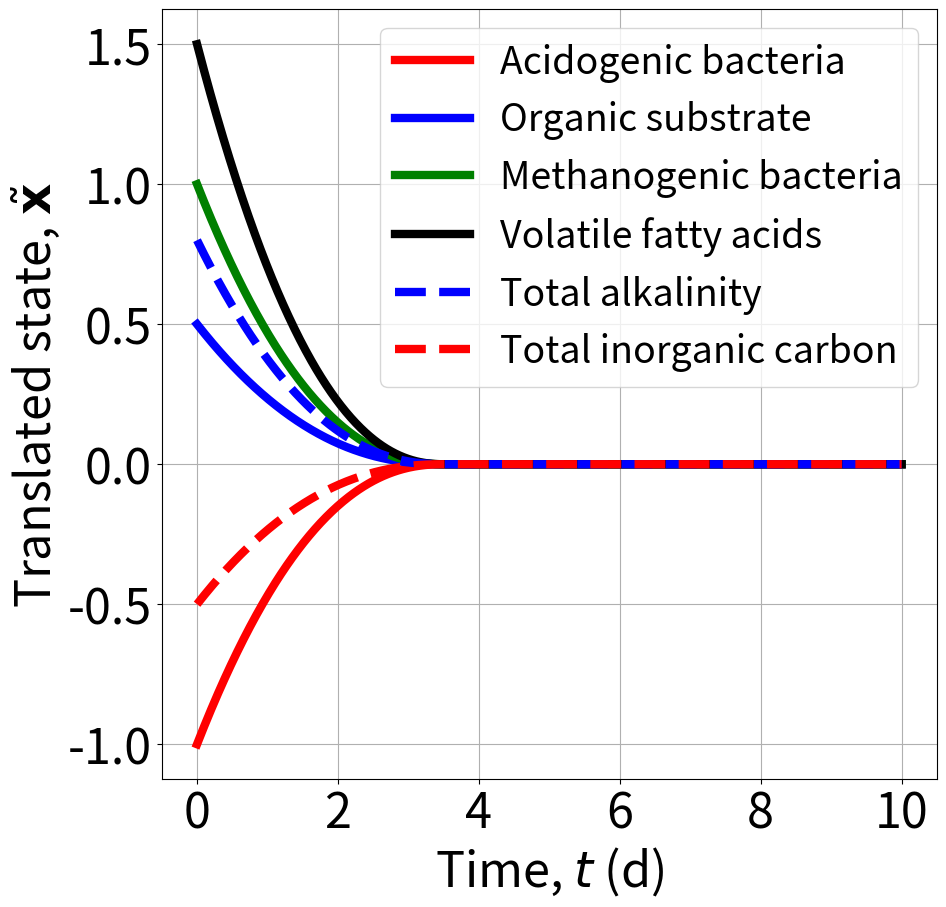
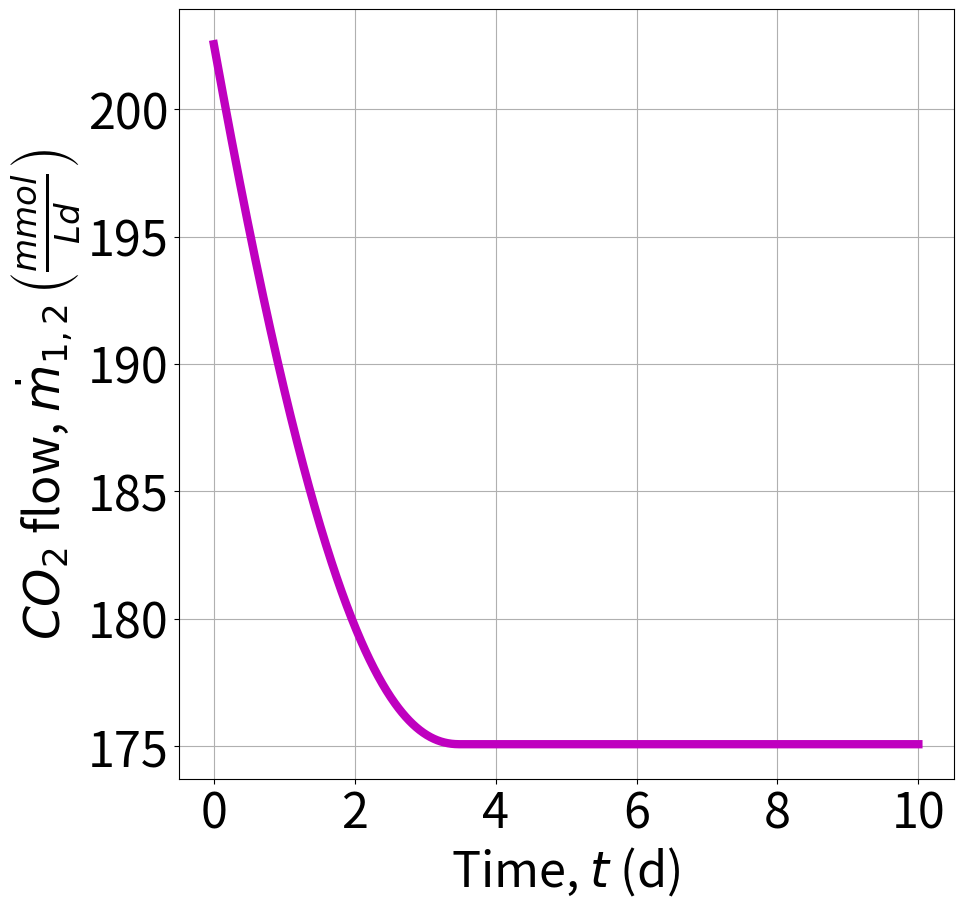

Reproduce these figures in Python, in order.
"""
[redacted]
    Last update: 5 February 2025

Initial-condition-dependent-controller (ICDC) proposed in [1].
References:
    [1] Zocco, F., García, J. and Haddad, W.M., 2025. Circular 
    microalgae-based carbon control for net zero. arXiv 
    preprint: arXiv:2502.02382. 
    [2] Campos-Rodríguez, A., García-Sandoval, J.P., 
    González-Álvarez, V. and González-Álvarez, A., 2019. 
    Hybrid cascade control for a class of nonlinear 
    dynamical systems. Journal of Process Control, 76, 
    pp.141-154.
    [3] Bernard, O., Hadj‐Sadok, Z., Dochain, D., Genovesi,
    A. and Steyer, J.P., 2001. Dynamical model development
    and parameter identification for an anaerobic 
    wastewater treatment process. Biotechnology and 
    bioengineering, 75(4), pp.424-438.
"""

import numpy as np
import math
from scipy import integrate
import matplotlib.pyplot as plt


#######################Simulator setting#####################
# Simulation time:
t_final = 10

# Model parameters (from Table 2 in [2]):
mu_max1 = 1.2 
mu_max2 = 0.744 
K_S1 = 7.1 
K_S2 = 9.28 
K_I2 = 16 
alpha = 0.5 
k_1 = 42.14 
k_2 = 116.5 
k_3 = 268 
S_1in = 30 
S_2in = 750
k_6 = 453 # value from [3], not [2]
K_a = 1.5*10**(-5) # from Bernard et al. 
B_in = 0
pH_in = 4.42 # from Table II in Bernard et al. (I choose the minimum value to align with the assumption of low pH used to neglect B_in in equation (11))
Z_in = B_in + (K_a*S_2in)/(K_a + 10**(-pH_in)) # equation (11) in Bernard et al. 
C_in = 40 # chosen by me as I do not find its value (the only value I didn't find) 
k_4 = 50.6 # from Table V in Bernard et al.
k_5 = 343.6 # from Table V in Bernard et al.
K_H = 16 # from Bernard et al.
P_T = 1 # from Bernard et al.
k_La = 19.8 # from Table III in Bernard et al.


# Model parameter added by this paper (i.e., [1]):
f_r = 0.15 # released fraction of CO_2


# Values at equilibrium SS6 of [2], p. 10 (only D_bar needs to be set):
D_bar = 0.5 # 0.05 < D < 1.2 for operational stability; interval took from [2], p. 11
S1_bar = (alpha*D_bar*K_S1) / (mu_max1-alpha*D_bar)
S2_bar = (((K_I2**2)*(mu_max2-alpha*D_bar)) / (2*alpha*D_bar)) - math.sqrt((((K_I2**2)*(mu_max2-alpha*D_bar))/(2*alpha*D_bar))**2 - K_S2*(K_I2**2))  
X1_bar = (S_1in-S1_bar) / (alpha*k_1)  
X2_bar = (k_2*(S_1in-S1_bar) + k_1*(S_2in-S2_bar)) / (alpha*k_1*k_3)
Z_bar = Z_in
# Added to write C_bar compactly:
Psi_bar = C_in-Z_bar+S2_bar+k_4*alpha*X1_bar+k_5*alpha*X2_bar # equation (46.5) in Bernard et al.
omega_bar = K_H*P_T+Psi_bar+((k_La+D_bar)/(k_La))*k_6*alpha*X2_bar # equation (47.5) in Bernard et al.
PC_bar = (omega_bar-math.sqrt(omega_bar**2-4*K_H*P_T*Psi_bar)) / (2*K_H) # equation (48) in Bernard et al.
CO2_bar = (1/(k_La+D_bar))*(k_La*K_H*PC_bar+D_bar*Psi_bar) # equation (46) in Bernard et al.
C_bar = CO2_bar - S2_bar + Z_bar # equation (19) in Bernard et al. 


# Initial conditions:
x1_tilde_ini = -1
x2_tilde_ini = 0.5
x3_tilde_ini = 1.0
x4_tilde_ini = 1.5
x5_tilde_ini = 0.8
x6_tilde_ini = -0.5
X_tilde_ini = np.array([x1_tilde_ini, x2_tilde_ini, x3_tilde_ini, x4_tilde_ini, x5_tilde_ini, x6_tilde_ini])


# Controller tuning:
T_MAX = 3.5
q = T_MAX/(1+T_MAX)  
p = (1/2) * ((np.sum((X_tilde_ini)**2))**(1/(1+T_MAX))) / ((T_MAX/(1+T_MAX))**2)
################################################################

# Equations in affine state space form (six-state model):
def digester_closedLoop(X_tilde, t): 
    
    mu1_tilde = mu_max1*((X_tilde[1]+S1_bar) / (X_tilde[1]+S1_bar+K_S1))
    mu2_tilde = mu_max2*((X_tilde[3]+S2_bar) / (X_tilde[3]+S2_bar+K_S2+(((X_tilde[3]+S2_bar)/K_I2)**2)))  
    Phi_tilde = X_tilde[5]+C_bar+X_tilde[3]+S2_bar-X_tilde[4]-Z_bar+K_H*P_T+(k_6/k_La)*mu2_tilde*(X_tilde[2]+X2_bar)  
    PC_tilde = (Phi_tilde - math.sqrt(Phi_tilde**2 - 4*K_H*P_T*(X_tilde[5]*C_bar+X_tilde[3]+S2_bar-X_tilde[4]-Z_bar)))/(2*K_H)
    qC_tilde = k_La*(X_tilde[5]+C_bar+X_tilde[3]+S2_bar-X_tilde[4]-Z_bar-K_H*PC_tilde)
    
    f1 = mu1_tilde*(X_tilde[0]+X1_bar) - alpha*D_bar*(X_tilde[0]+X1_bar) 
    f2 = -k_1*mu1_tilde*(X_tilde[0]+X1_bar) + D_bar*(S_1in-X_tilde[1]-S1_bar)
    f3 = mu2_tilde*(X_tilde[2]+X2_bar) - alpha*D_bar*(X_tilde[2]+X2_bar)
    f4 = k_2*mu1_tilde*(X_tilde[0]+X1_bar) - k_3*mu2_tilde*(X_tilde[2]+X2_bar) + D_bar*(S_2in-X_tilde[3]-S2_bar)                     
    f5 = D_bar*(Z_in-X_tilde[4]-Z_bar)
    f6 = D_bar*(C_in-X_tilde[5]-C_bar)-qC_tilde+k_4*mu1_tilde*(X_tilde[0]+X1_bar)+k_5*mu2_tilde*(X_tilde[2]+X2_bar)
    
    f = np.array([[f1],[f2],[f3],[f4],[f5],[f6]]) 
    
    G11 = - alpha*(X_tilde[0]+X1_bar)
    G22 = S_1in - X_tilde[1] - S1_bar 
    G33 = - alpha*(X_tilde[2]+X2_bar)
    G44 = S_2in - X_tilde[3] - S2_bar
    G55 = Z_in - X_tilde[4] - Z_bar
    G66 = C_in - X_tilde[5] - C_bar
    
    G = np.array([[G11, 0, 0, 0, 0, 0],[0, G22, 0, 0, 0, 0],[0, 0, G33, 0, 0, 0],[0, 0, 0, G44, 0, 0],[0, 0, 0, 0, G55, 0],[0, 0, 0, 0, 0, G66]]) 
    
    
    # Control law:
    Vprime = (2*p*q*(X_tilde[0]**2+X_tilde[1]**2+X_tilde[2]**2+X_tilde[3]**2+X_tilde[4]**2+X_tilde[5]**2)**(q-1))*np.array([[X_tilde[0], X_tilde[1], X_tilde[2], X_tilde[3], X_tilde[4], X_tilde[5]]])
    G_inv = np.linalg.inv(G)
    Phi_controller = - (1/2)*G_inv.dot((2*f + Vprime.transpose()))     
                             
    return (f + G.dot(Phi_controller)).flatten()    


# Numerical solution:
t = np.linspace(0, t_final, 1000)
X_tilde, infodict = integrate.odeint(digester_closedLoop, X_tilde_ini, t,
mxstep=1000, full_output = True)
x1_tilde, x2_tilde, x3_tilde, x4_tilde, x5_tilde, x6_tilde = X_tilde.T


# CO_2 production (called q_C in Bernard et al.):
mu2_tilde = mu_max2*((x4_tilde+S2_bar) / (x4_tilde+S2_bar+K_S2+(((x4_tilde+S2_bar)/K_I2)**2)))    
Phi_tilde = x6_tilde+C_bar+x4_tilde+S2_bar-x5_tilde-Z_bar+K_H*P_T+(k_6/k_La)*mu2_tilde*(x3_tilde+X2_bar)
PC_tilde = (Phi_tilde - np.sqrt(Phi_tilde**2 - 4*K_H*P_T*(x6_tilde*C_bar+x4_tilde+S2_bar-x5_tilde-Z_bar)))/(2*K_H)
qC_tilde = f_r*k_La*(x6_tilde+C_bar+x4_tilde+S2_bar-x5_tilde-Z_bar-K_H*PC_tilde)  
m_dot12 = qC_tilde 


# Plots
fig = plt.figure(figsize=(10, 10))
plt.plot(t, x1_tilde, 'r-', label = 'Acidogenic bacteria', linewidth=6)
plt.plot(t, x2_tilde, 'b-', label = 'Organic substrate', linewidth=6)
plt.plot(t, x3_tilde, 'g-', label = 'Methanogenic bacteria', linewidth=6)
plt.plot(t, x4_tilde, 'k-', label = 'Volatile fatty acids', linewidth=6)
plt.plot(t, x5_tilde, 'b--', label = 'Total alkalinity', linewidth=6)
plt.plot(t, x6_tilde, 'r--', label = 'Total inorganic carbon', linewidth=6)
plt.grid()
plt.legend(loc='best', prop={'size': 27})
plt.xlabel(r"Time, $t$ (d)", fontsize=35)
plt.ylabel(r"Translated state, $\tilde{\mathbf{x}}$", fontsize=35)
plt.xticks(fontsize=35)
plt.yticks(fontsize=35)


fig = plt.figure(figsize=(10, 10))
plt.plot(t, m_dot12, 'm-', linewidth=6)
plt.grid()
plt.xlabel(r"Time, $t$ (d)", fontsize=35)
plt.ylabel(r"$CO_2$ flow, $\dot{m}_{1,2} \, \left(\frac{mmol}{Ld}\right)$", fontsize=35) 
plt.xticks(fontsize=35)
plt.yticks(fontsize=35)
  